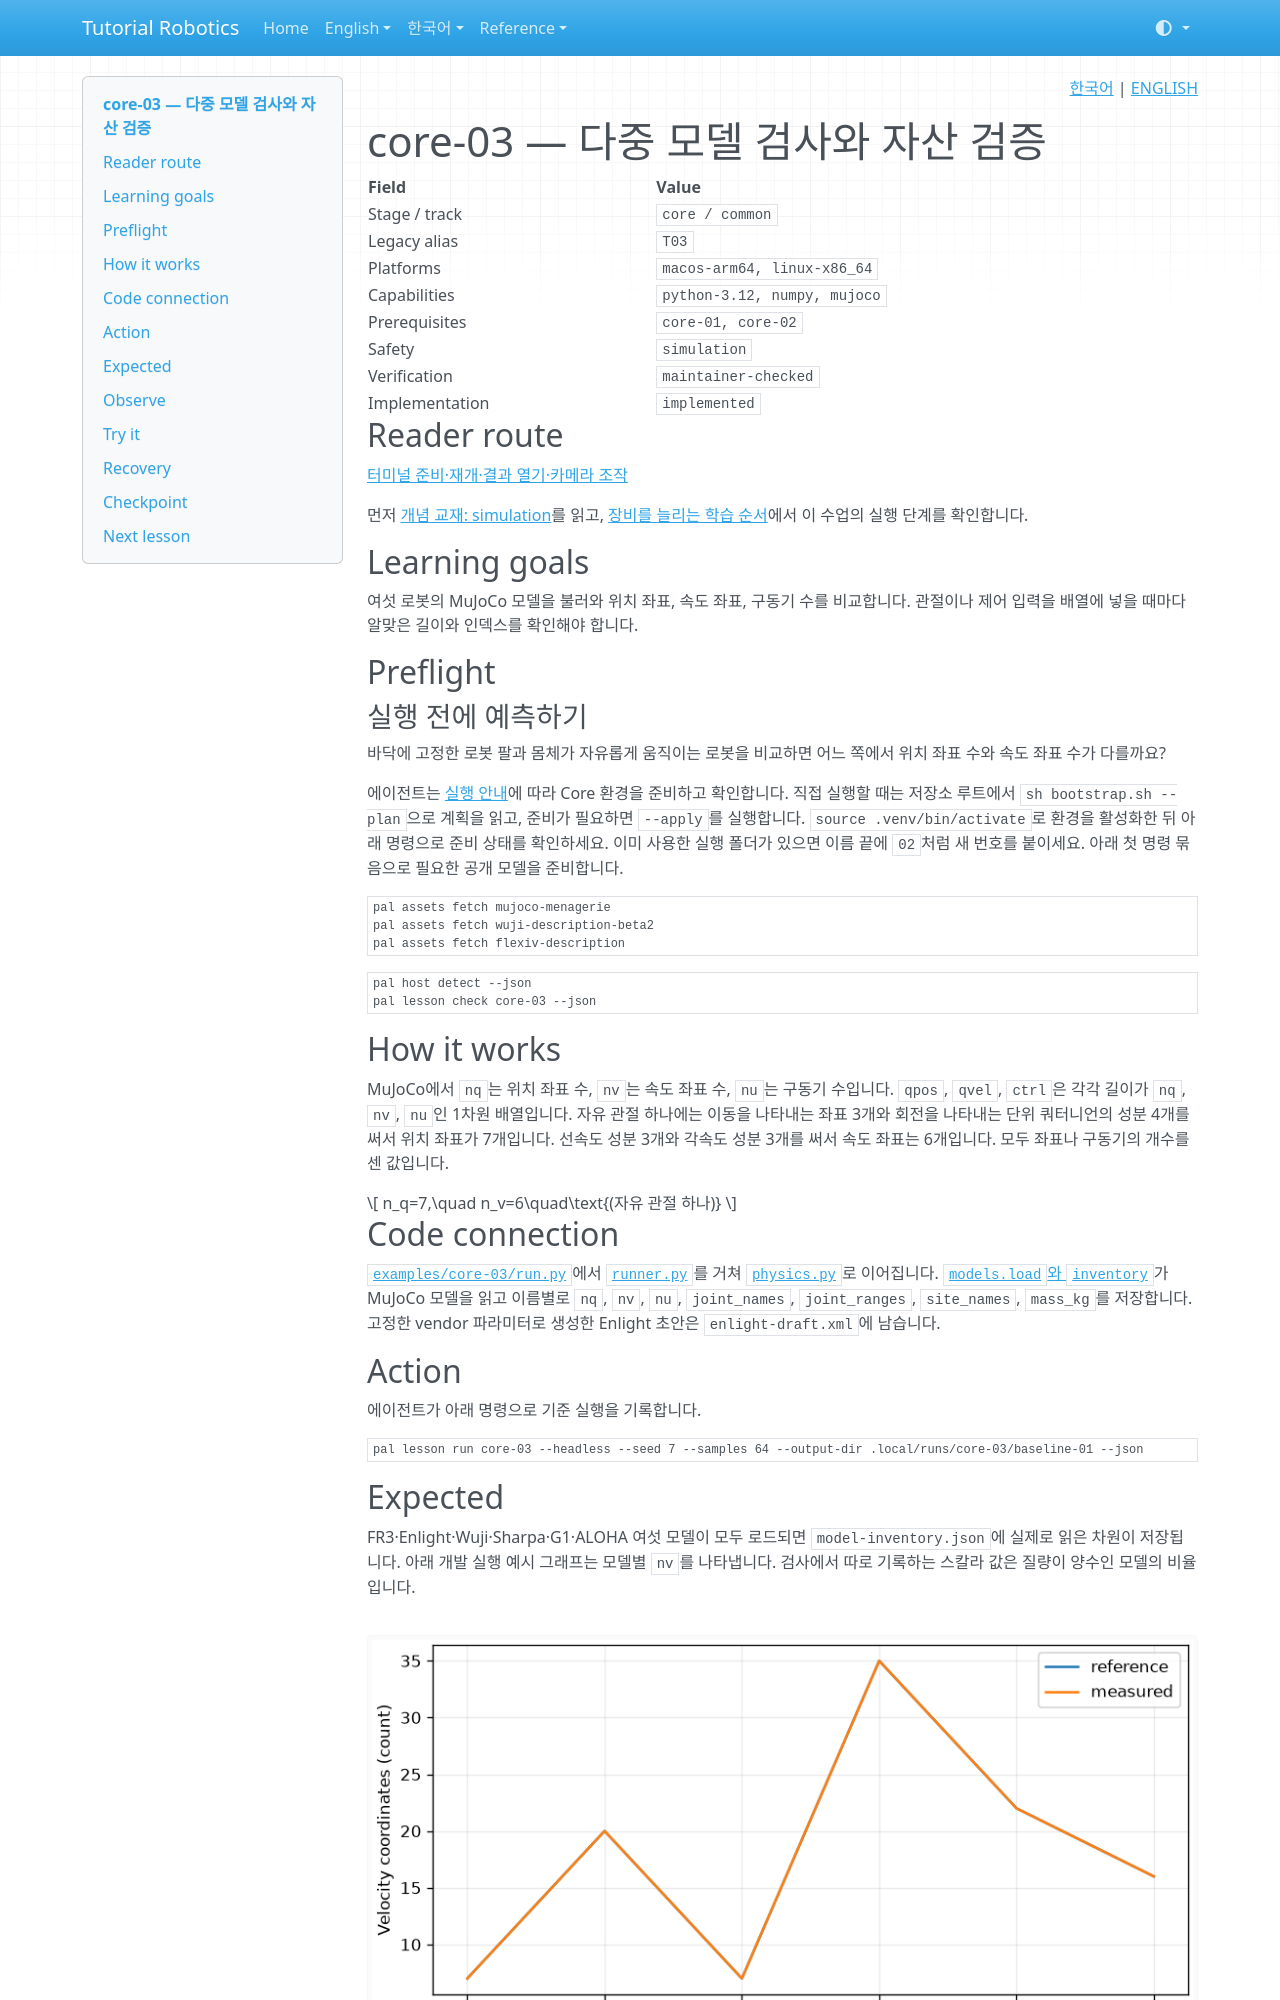

repository: terryum/tutorial-robotics · page: ko/lessons/core-03/index.html · generator: mkdocs

<!-- pal:language:start -->
<p align="right">
  <a href="core-03.md" lang="ko">한국어</a> | <a href="../../en/lessons/core-03.md" lang="en">ENGLISH</a>
</p>
<!-- pal:language:end -->

# core-03 — 다중 모델 검사와 자산 검증

<!-- pal:metadata:start -->
| Field | Value |
|---|---|
| Stage / track | `core / common` |
| Legacy alias | `T03` |
| Platforms | `macos-arm64, linux-x86_64` |
| Capabilities | `python-3.12, numpy, mujoco` |
| Prerequisites | `core-01, core-02` |
| Safety | `simulation` |
| Verification | `maintainer-checked` |
| Implementation | `implemented` |
<!-- pal:metadata:end -->

## Reader route

[터미널 준비·재개·결과 열기·카메라 조작](../READER_GUIDE.md)

먼저 [개념 교재: simulation](../concepts/simulation.md)를 읽고, [장비를 늘리는 학습 순서](../equipment-stages.md)에서 이 수업의 실행 단계를 확인합니다.

## Learning goals

여섯 로봇의 MuJoCo 모델을 불러와 위치 좌표, 속도 좌표, 구동기 수를 비교합니다. 관절이나 제어 입력을 배열에 넣을 때마다 알맞은 길이와 인덱스를 확인해야 합니다.

## Preflight

### 실행 전에 예측하기

바닥에 고정한 로봇 팔과 몸체가 자유롭게 움직이는 로봇을 비교하면 어느 쪽에서 위치 좌표 수와 속도 좌표 수가 다를까요?

에이전트는 [실행 안내](../READER_GUIDE.md#manual-setup)에 따라 Core 환경을 준비하고 확인합니다. 직접 실행할 때는 저장소 루트에서 `sh bootstrap.sh --plan`으로 계획을 읽고, 준비가 필요하면 `--apply`를 실행합니다. `source .venv/bin/activate`로 환경을 활성화한 뒤 아래 명령으로 준비 상태를 확인하세요. 이미 사용한 실행 폴더가 있으면 이름 끝에 `02`처럼 새 번호를 붙이세요. 아래 첫 명령 묶음으로 필요한 공개 모델을 준비합니다.

```bash
pal assets fetch mujoco-menagerie
pal assets fetch wuji-description-beta2
pal assets fetch flexiv-description
```

```bash
pal host detect --json
pal lesson check core-03 --json
```

## How it works

MuJoCo에서 `nq`는 위치 좌표 수, `nv`는 속도 좌표 수, `nu`는 구동기 수입니다. `qpos`, `qvel`, `ctrl`은 각각 길이가 `nq`, `nv`, `nu`인 1차원 배열입니다. 자유 관절 하나에는 이동을 나타내는 좌표 3개와 회전을 나타내는 단위 쿼터니언의 성분 4개를 써서 위치 좌표가 7개입니다. 선속도 성분 3개와 각속도 성분 3개를 써서 속도 좌표는 6개입니다. 모두 좌표나 구동기의 개수를 센 값입니다.

$$
n_q=7,\quad n_v=6\quad\text{(자유 관절 하나)}
$$

## Code connection

[`examples/core-03/run.py`](../../../examples/core-03/run.py)에서 [`runner.py`](../../../src/pai_lab/lessons/runner.py)를 거쳐 [`physics.py`](../../../src/pai_lab/lessons/physics.py)로 이어집니다. [`models.load`와 `inventory`](../../../src/pai_lab/lessons/models.py)가 MuJoCo 모델을 읽고 이름별로 `nq`, `nv`, `nu`, `joint_names`, `joint_ranges`, `site_names`, `mass_kg`를 저장합니다. 고정한 vendor 파라미터로 생성한 Enlight 초안은 `enlight-draft.xml`에 남습니다.

## Action

에이전트가 아래 명령으로 기준 실행을 기록합니다.

```bash
pal lesson run core-03 --headless --seed 7 --samples 64 --output-dir .local/runs/core-03/baseline-01 --json
```

## Expected

FR3·Enlight·Wuji·Sharpa·G1·ALOHA 여섯 모델이 모두 로드되면 `model-inventory.json`에 실제로 읽은 차원이 저장됩니다. 아래 개발 실행 예시 그래프는 모델별 `nv`를 나타냅니다. 검사에서 따로 기록하는 스칼라 값은 질량이 양수인 모델의 비율입니다.

![core-03 measured plot](../../assets/examples/core-03-plot.png)

```bash
pal lesson check core-03 --run-dir .local/runs/core-03/baseline-01 --json
```
